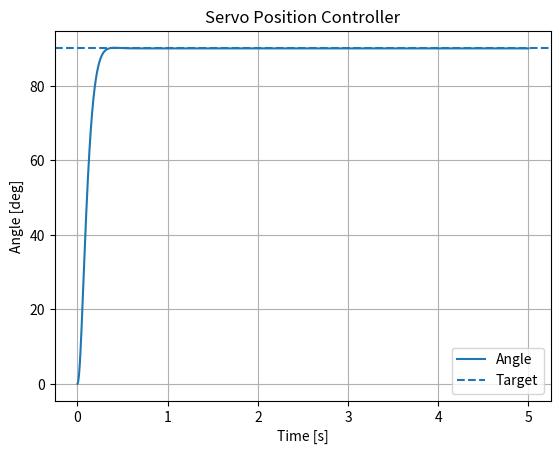
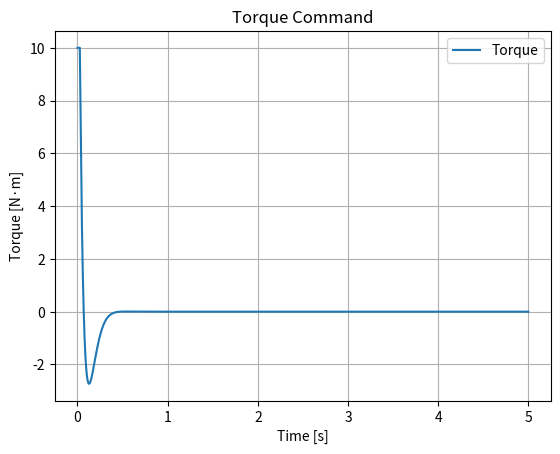

Write the Python code that produced these figures, in order.
"""
Project: Servo Position Controller
Purpose:
This script demonstrates the use of a **PID (Proportional-Integral-Derivative) controller** for servo position control. 
The servo aims to align with a desired target angle while dealing with overshoot and damping. 
Key concepts include the role of proportional, integral, and derivative gains in controlling position, 
minimizing overshoot, and achieving a short settling time.

Key Concepts:
- **Overshoot**: The amount by which the output exceeds the target value before settling.
- **Settling Time**: Time taken for the output to stabilize within a certain percentage (e.g., 5%) of the target.
- **Proportional-Derivative (PD)/PID Position Control**: Combines immediate error correction and damping of oscillations.

Applications:
- **Robotics**: Servo motor control for precise position tasks.
- **Industrial Applications**: Accurate positioning of actuators.
- **Aerospace**: Stabilizing control surfaces like flaps or rudders in aircraft or drones.
"""

# Import necessary libraries
import numpy as np  # For numerical computations
import matplotlib.pyplot as plt  # For visualization

# Define a PID controller class
class PID:
    def __init__(self, kp, ki, kd, output_limits=(-1e9, 1e9)):
        """
        Initializes the PID controller.

        Parameters:
            kp (float): Proportional gain.
            ki (float): Integral gain.
            kd (float): Derivative gain.
            output_limits (tuple): Minimum and maximum output limits for the control signal.
        """
        self.kp = kp  # Proportional gain
        self.ki = ki  # Integral gain
        self.kd = kd  # Derivative gain
        self.output_limits = output_limits  # Output limits (e.g., for actuator saturation)
        self.integral = 0.0  # Integral accumulator
        self.prev_error = 0.0  # Previous error for computing derivative term

    def update(self, error, dt):
        """
        Updates the PID controller output for the given error.

        Parameters:
            error (float): Difference between the target and current value.
            dt (float): Time step since last update.

        Returns:
            float: The calculated control signal, limited by output limits.
        """
        # Update the integral term
        self.integral += error * dt

        # Compute the derivative term
        derivative = (error - self.prev_error) / dt

        # Save current error for the next update
        self.prev_error = error

        # Compute PID output
        u = self.kp * error + self.ki * self.integral + self.kd * derivative

        # Limit the output signal to specified bounds
        return float(np.clip(u, self.output_limits[0], self.output_limits[1]))

# Main function to simulate servo position control
def main():
    """
    Simulates a PID-controlled servo system to track a target angle. Evaluates:
    - System overshoot
    - Settling time
    - The effect of PID gains on the response
    """

    # Simulation parameters
    dt = 0.001  # Time step (seconds)
    t = np.arange(0, 5, dt)  # Simulation duration: 5 seconds

    # System parameters
    inertia = 0.04  # Rotational inertia [kg·m²]
    damping = 0.03  # Damping coefficient [N·m/(rad/s)]

    # Initial conditions
    target = np.deg2rad(90)  # Desired servo angle in radians (90 degrees)
    angle = 0.0  # Initial servo angle in radians
    rate = 0.0  # Initial angular velocity in radians per second

    # Configure PID controller
    pid = PID(kp=12.0, ki=0.0, kd=1.2, output_limits=(-10, 10))  # Tuning PID for position control

    # Logs for visualization
    angles = []  # Servo angle over time (degrees)
    torques = []  # Torque (control output) over time

    # Simulation loop
    for _ in t:
        # Calculate the control torque using PID controller
        torque = pid.update(target - angle, dt)

        # Update angular velocity based on dynamics
        rate += ((torque - damping * rate) / inertia) * dt

        # Update angle based on angular velocity
        angle += rate * dt

        # Log current angle and torque for visualization
        angles.append(np.rad2deg(angle))  # Convert angle to degrees for display
        torques.append(torque)

    # Visualization: Servo angle response over time
    plt.figure()
    plt.plot(t, angles, label="Angle")  # Plot the actual angle
    plt.axhline(90, linestyle="--", label="Target")  # Plot the target angle at 90 degrees
    plt.title("Servo Position Controller")  # Add title
    plt.xlabel("Time [s]")  # Label for x-axis (time in seconds)
    plt.ylabel("Angle [deg]")  # Label for y-axis (angle in degrees)
    plt.grid(True)  # Add grid for better readability
    plt.legend()  # Add legend to identify the plots
    plt.show()

    # Visualization: Torque command over time
    plt.figure()
    plt.plot(t, torques, label="Torque")  # Plot torque commands (control signals)
    plt.title("Torque Command")
    plt.xlabel("Time [s]")
    plt.ylabel("Torque [N·m]")
    plt.grid(True)
    plt.legend()
    plt.show()

# Entry point: Run the simulation
if __name__ == "__main__":
    main()
